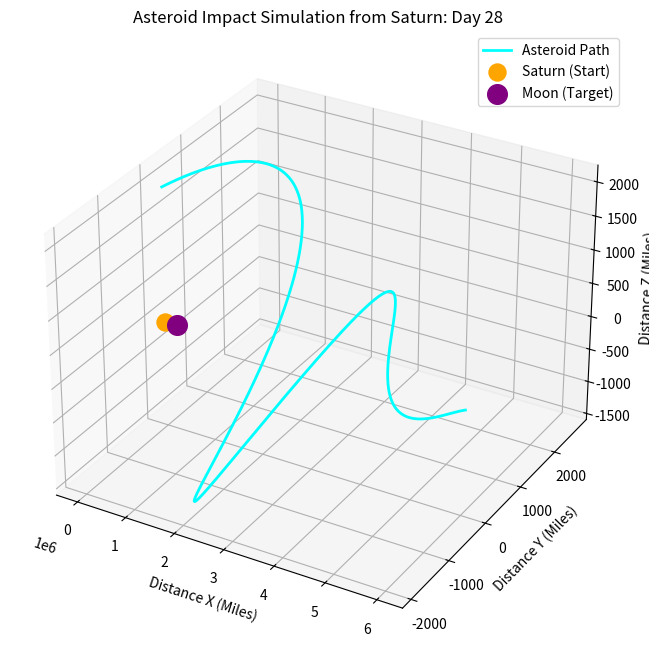

Write the Python code that produced this figure.
import math
import json
import matplotlib.pyplot as plt
import numpy as np

class AsteroidTracker:
    def __init__(self):
        self.MOON_RADIUS = 1079
        self.ASTEROID_SPEED = 9000  # Increased speed to reach Moon in 28 days
        self.COLLISION_DAYS = 28
        self.TOTAL_HOURS = self.COLLISION_DAYS * 24
        self.EARTH_TO_MOON = 238900  # Earth to Moon distance in miles
        
        # Asteroid starts near Saturn
        self.saturn_x = 0
        self.saturn_y = 0
        self.saturn_z = 0
        
        # Moon is the target
        self.moon_x = self.EARTH_TO_MOON
        self.moon_y = 0
        self.moon_z = 0
        
        self.trajectory = []
        self.collision_detected = False
        self.collision_time = None
        
    def calculate_trajectory(self):
        for hour in range(0, self.TOTAL_HOURS + 1):
            distance_traveled = self.ASTEROID_SPEED * hour
            days = hour / 24
            progress = hour / self.TOTAL_HOURS  # 0 to 1
            
            # 3D trajectory with curved path that converges to moon
            x = distance_traveled
            amplitude = (1 - progress)  # Dampen oscillations as it approaches
            y = 3000 * amplitude * math.sin(progress * math.pi * 4)  # Curved motion in Y
            z = 2000 * amplitude * math.cos(progress * math.pi * 3)  # Curved motion in Z
            
            # Calculate distance to moon center
            dist_to_moon = math.sqrt((self.moon_x - x)**2 + y**2 + z**2)
            
            self.trajectory.append({
                'time_days': round(days, 2),
                'position': {'x': round(x, 2), 'y': round(y, 2), 'z': round(z, 2)},
                'distance_to_moon': round(dist_to_moon, 2)
            })
            
            if dist_to_moon < self.MOON_RADIUS and not self.collision_detected:
                self.collision_detected = True
                self.collision_time = days

    def plot_visuals(self):
        fig = plt.figure(figsize=(12, 8))
        ax = fig.add_subplot(111, projection='3d')
        x_vals = [p['position']['x'] for p in self.trajectory]
        y_vals = [p['position']['y'] for p in self.trajectory]
        z_vals = [p['position']['z'] for p in self.trajectory]
        
        ax.plot(x_vals, y_vals, z_vals, label='Asteroid Path', color='cyan', linewidth=2)
        ax.scatter(0, 0, 0, color='orange', s=150, label='Saturn (Start)')
        ax.scatter(self.moon_x, 0, 0, color='purple', s=200, label='Moon (Target)')
        
        if self.collision_detected:
            ax.scatter(self.moon_x, 0, 0, color='red', marker='X', s=300, label='IMPACT')

        ax.set_title(f"Asteroid Impact Simulation from Saturn: Day {self.COLLISION_DAYS}")
        ax.set_xlabel("Distance X (Miles)")
        ax.set_ylabel("Distance Y (Miles)")
        ax.set_zlabel("Distance Z (Miles)")
        ax.legend()
        print(f"IMPACT DETECTED AT DAY: {self.collision_time}")

tracker = AsteroidTracker()
tracker.calculate_trajectory()
tracker.plot_visuals()
plt.show()
